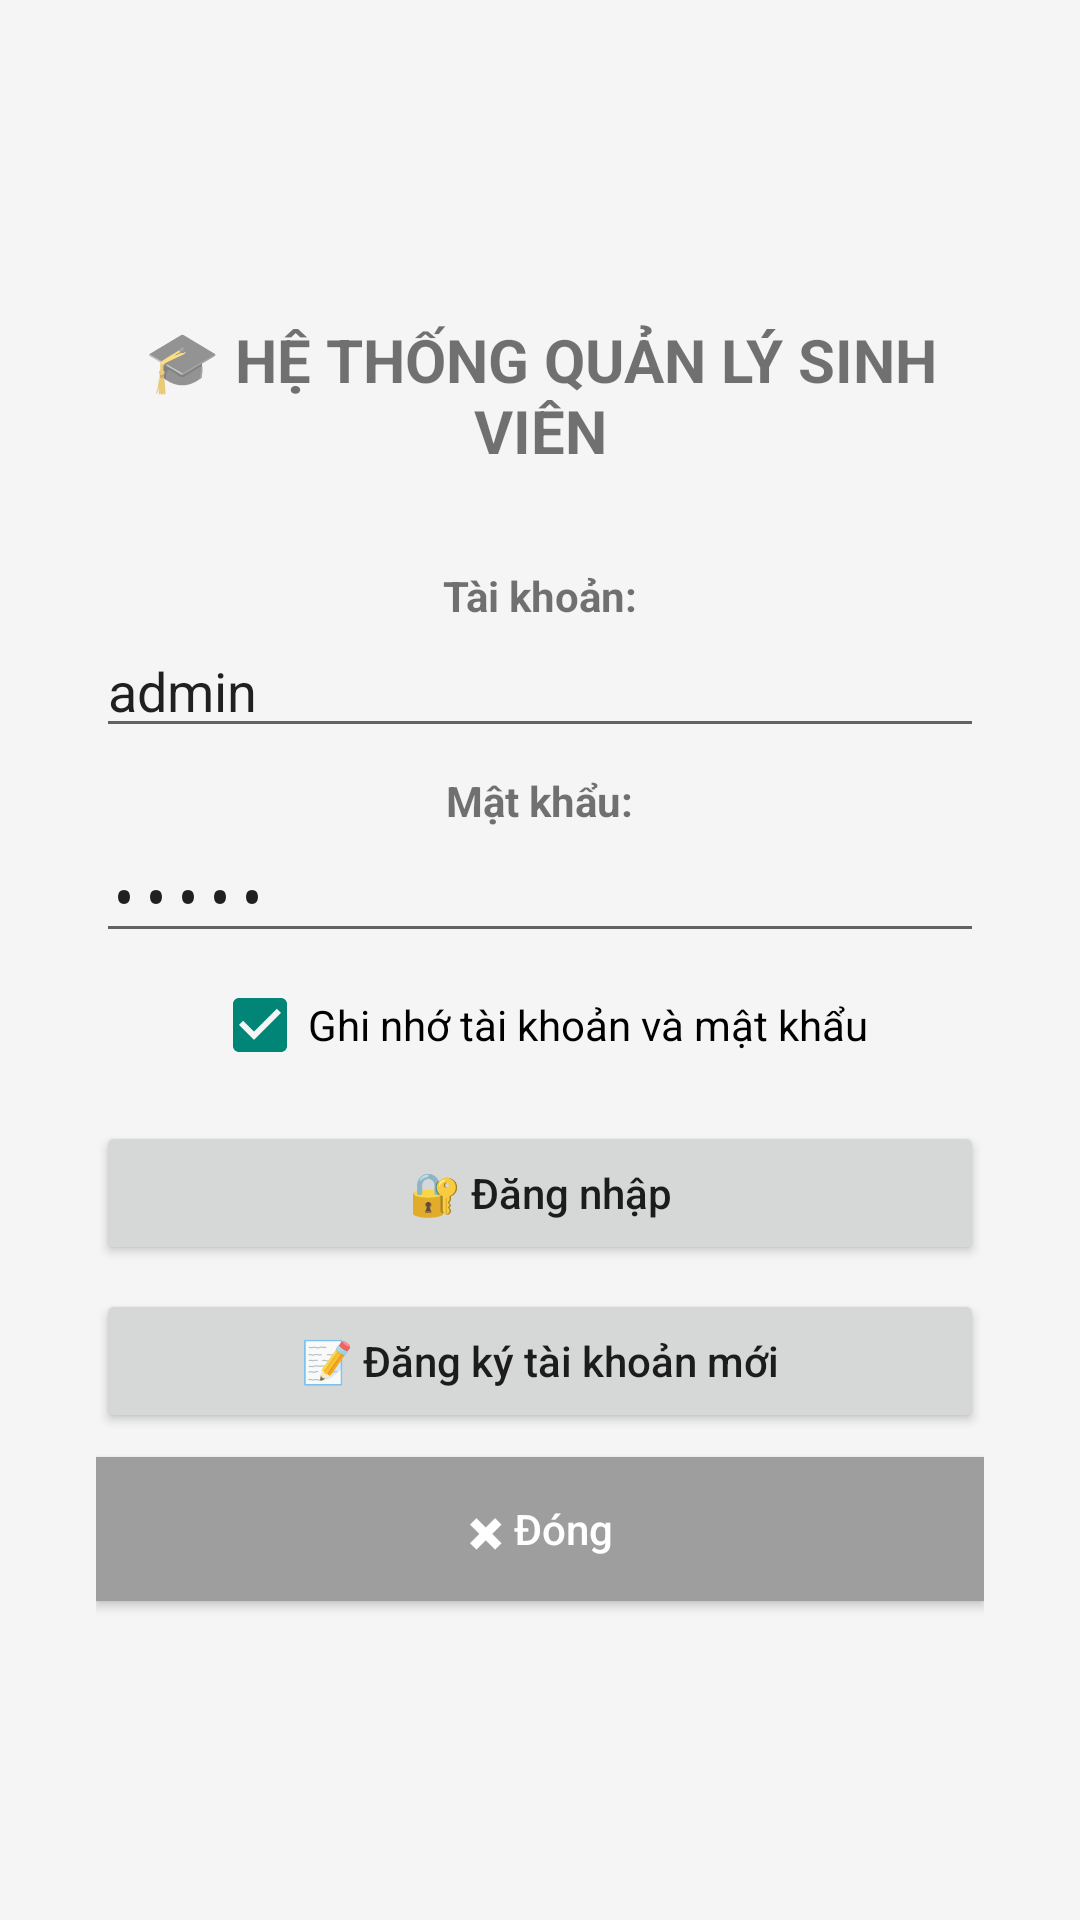

Produce the Android XML layout that renders to this screen, including the resource entries it uses.
<!-- AndroidManifest.xml: application theme Theme.Thuc_Hanh_Di_Dong -->
<!-- res/layout/buoi4_bai19_01_login.xml -->
<?xml version="1.0" encoding="utf-8"?>
<LinearLayout xmlns:android="http://schemas.android.com/apk/res/android"
    android:layout_width="match_parent"
    android:layout_height="match_parent"
    android:orientation="vertical"
    android:padding="32dp"
    android:gravity="center"
    android:background="#f5f5f5">

    <TextView
        android:layout_width="match_parent"
        android:layout_height="wrap_content"
        android:text="🎓 HỆ THỐNG QUẢN LÝ SINH VIÊN"
        android:textSize="20sp"
        android:textStyle="bold"
        android:gravity="center"
        android:paddingBottom="32dp" />

    <TextView
        android:layout_width="wrap_content"
        android:layout_height="wrap_content"
        android:text="Tài khoản:"
        android:textStyle="bold" />

    
    <EditText
        android:id="@+id/edtUsername"
        android:layout_width="match_parent"
        android:layout_height="wrap_content"
        android:hint="Nhập tài khoản"
        android:text="admin" />

    <TextView
        android:layout_width="wrap_content"
        android:layout_height="wrap_content"
        android:text="Mật khẩu:"
        android:textStyle="bold"
        android:layout_marginTop="8dp" />

    <EditText
        android:id="@+id/edtPassword"
        android:layout_width="match_parent"
        android:layout_height="wrap_content"
        android:hint="Nhập mật khẩu"
        android:inputType="textPassword"
        android:text="admin" />

    
    <CheckBox
        android:id="@+id/chkRememberMe"
        android:layout_width="wrap_content"
        android:layout_height="wrap_content"
        android:text="Ghi nhớ tài khoản và mật khẩu"
        android:checked="true"
        android:layout_marginTop="8dp" />

    <Button
        android:id="@+id/btnLogin"
        android:layout_width="match_parent"
        android:layout_height="wrap_content"
        android:text="🔐 Đăng nhập"
        android:textAllCaps="false"
        android:layout_marginTop="16dp" />

    <Button
        android:id="@+id/btnRegister"
        android:layout_width="match_parent"
        android:layout_height="wrap_content"
        android:text="📝 Đăng ký tài khoản mới"
        android:textAllCaps="false"
        android:layout_marginTop="8dp" />

    <Button
        android:id="@+id/btnCloseLogin"
        android:layout_width="match_parent"
        android:layout_height="wrap_content"
        android:text="✖ Đóng"
        android:textAllCaps="false"
        android:layout_marginTop="8dp"
        android:background="#9E9E9E"
        android:textColor="#fff" />

</LinearLayout>
<!-- resources referenced by this layout -->
<resources>
  <style name="Theme.Thuc_Hanh_Di_Dong" parent="android:Theme.Material.Light.NoActionBar" />
</resources>
